Image classification data set "data" (finknj/ChessMate on GitHub). Class labels (13): blue bishop, blue king, blue knight, blue pawn, blue queen, blue rook, temp, yellow bishop, yellow king, yellow knight, yellow pawn, yellow queen, yellow rook.

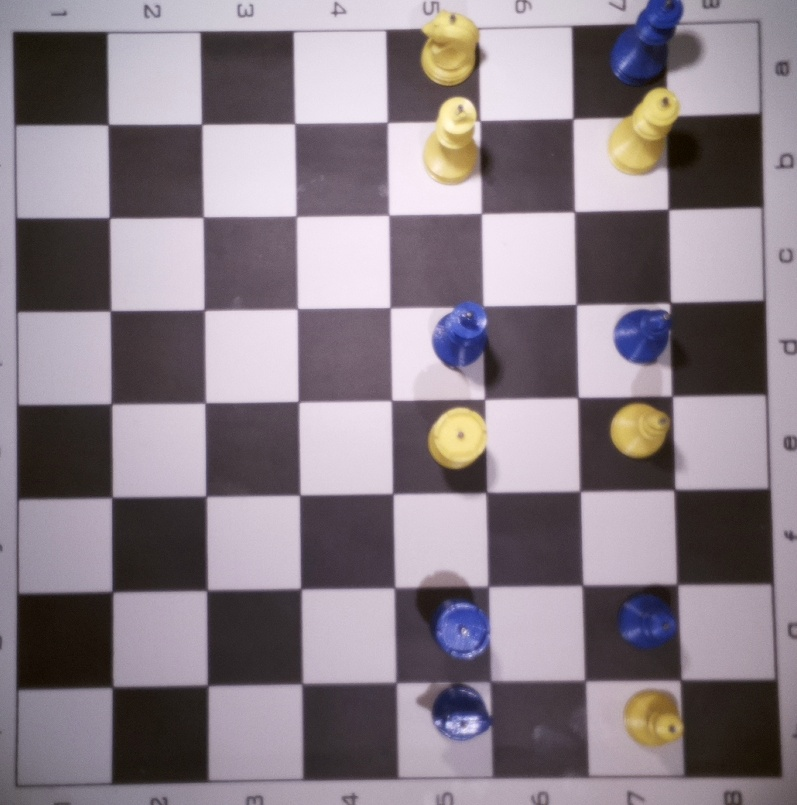
Label: temp

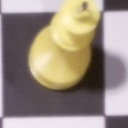
Label: yellow king

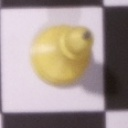
Label: yellow bishop

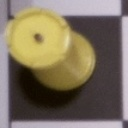
Label: yellow rook

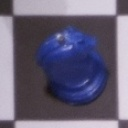
Label: blue knight

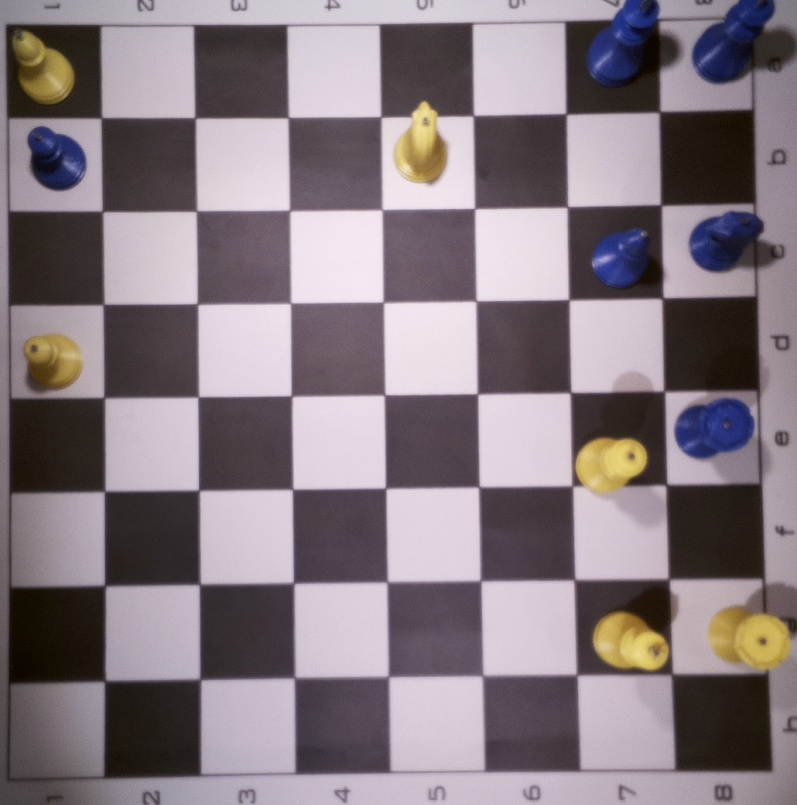
Label: temp
